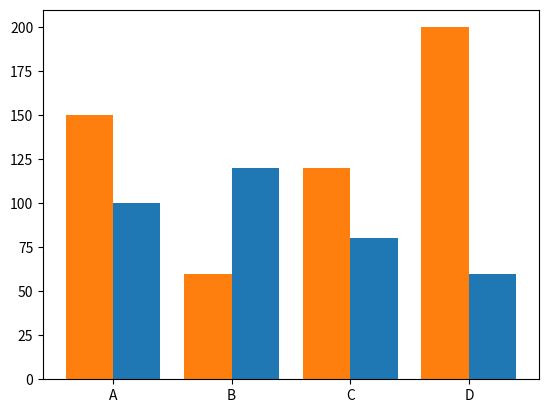

The matplotlib source for this figure:
import matplotlib.pyplot as plt

x = ['A','B','C','D']

y1 = [100,120,80,60]
y2 = [150,60,120,200]

plt.xticks(range(1,5), x)


plt.bar([1,2,3,4], y1, width=0.4, align='edge')
plt.bar([.8,1.8,2.8,3.8], y2,width=0.4)

plt.show()
